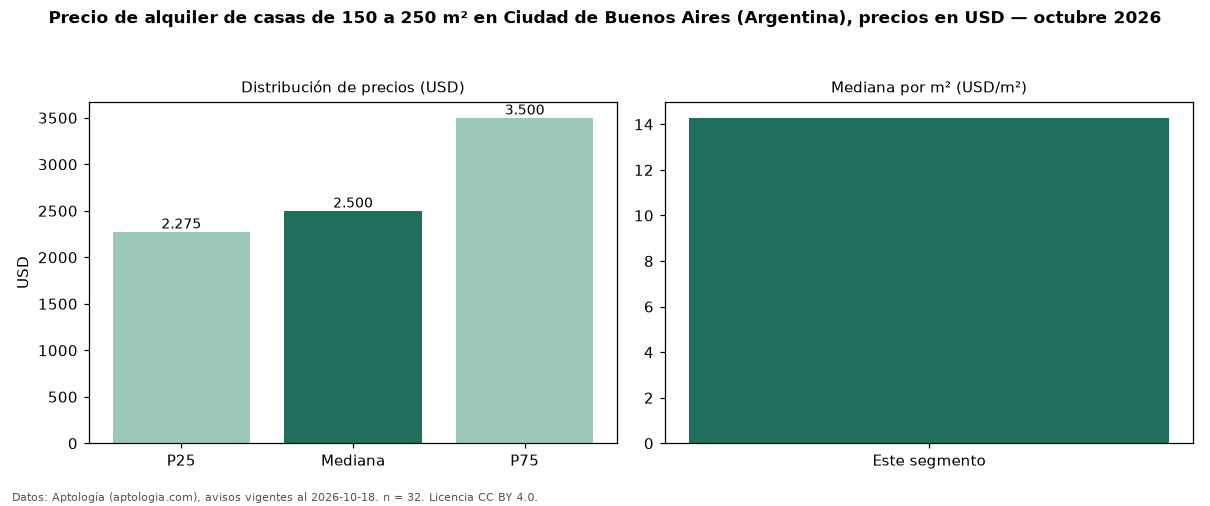

Source data for this figure (header and first rows):
seccion, metrica, valor, moneda, n
filtro, area5, de 150 a 250 m², , 32
precio, p25, 2275, USD, 32
precio, mediana, 2500, USD, 32
precio, p75, 3500, USD, 32
precio, minimo, 1000, USD, 32
precio, maximo, 10000, USD, 32
m2, mediana_precio_m2, 14.29, USD, 31
m2, area_mediana_m2, 206.0, m2, 31
banos, mediana_banos, 2.0, , 
habitaciones, 3+, 2500, USD, 29
fuente, fecha_datos, 2026-10-18, , 
fuente, atribucion, https://www.aptologia.com/ar, , 
fuente, licencia, CC BY 4.0, , 
